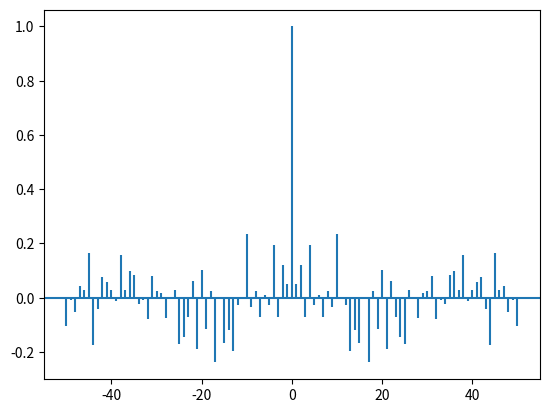

This chart was generated by the following Python code:
######################################################################################
#
# Author : Niharika Gauraha
#          KTH
#          Email : niharika@kth.se
#
# Published under GNU General Public License
#####################################################################################

import matplotlib.pyplot as plt
import numpy as np


# plot geneology of the survived particles
def particle_geneology(particles, ancestors, len_geneology=10):
    n_particles, seq_len = particles.shape
    x_matrix = np.zeros((n_particles, seq_len))
    start_index = seq_len - len_geneology

    for t in range(seq_len):
        x_matrix[:, t] = t

    # plot all the particles first
    plt.scatter(x_matrix[:, start_index:seq_len], particles[:, start_index:seq_len], s=10)

    # plot geneology
    x_star = np.zeros(len_geneology)
    for j in range(n_particles):
        index = 0
        for t in range(start_index, seq_len):
            x_star[index] = particles[ancestors[j, t], t]
            index = index+1

        x_dim = list(range(start_index, seq_len))
        plt.plot(x_dim, x_star, lw=1, color='grey')
    # plt.show()


# plot geneology of all the particles generated (survived and died)
def particle_geneology_all(particles, ancestors, len_geneology=10):
    n_particles, seq_len = particles.shape
    x_matrix = np.zeros((n_particles, seq_len))
    start_index = seq_len - len_geneology

    for t in range(start_index, seq_len):
        x_matrix[:, t] = t

    # plot all the particles first
    plt.scatter(x_matrix[:, start_index:seq_len], particles[:, start_index:seq_len], color="black", s=10)

    # plot geneology
    x_star = np.zeros(seq_len)
    for i in range(seq_len-1, start_index-1, -1):
        for j in range(n_particles):
            x_star[i] = particles[j, i]

            for t in range(start_index, i):
                x_star[t] = particles[ancestors[j, t], t]
            x_dim = list(range(start_index, i+1))
            plt.plot(x_dim, x_star[start_index:i+1], color="grey")

    # plot geneology of survived
    x_star = np.zeros(len_geneology)
    for j in range(n_particles):
        index = 0
        for t in range(start_index, seq_len):
            x_star[index] = particles[ancestors[j, t], t]
            index = index + 1

        x_dim = list(range(start_index, seq_len))
        plt.plot(x_dim, x_star, color='red')

    # plt.show()


def acf(x, maxlag=50):
    """
    Plots the autocorrelation function of a sequence x
    :param x: Sequence
    :param maxlag: largest lag
    """
    mu = np.mean(x)
    plt.acorr((x - mu), maxlags=maxlag)
    # plt.show


if __name__ == '__main__':
    data_x = np.random.randn(100)
    acf(data_x)
    plt.show()
